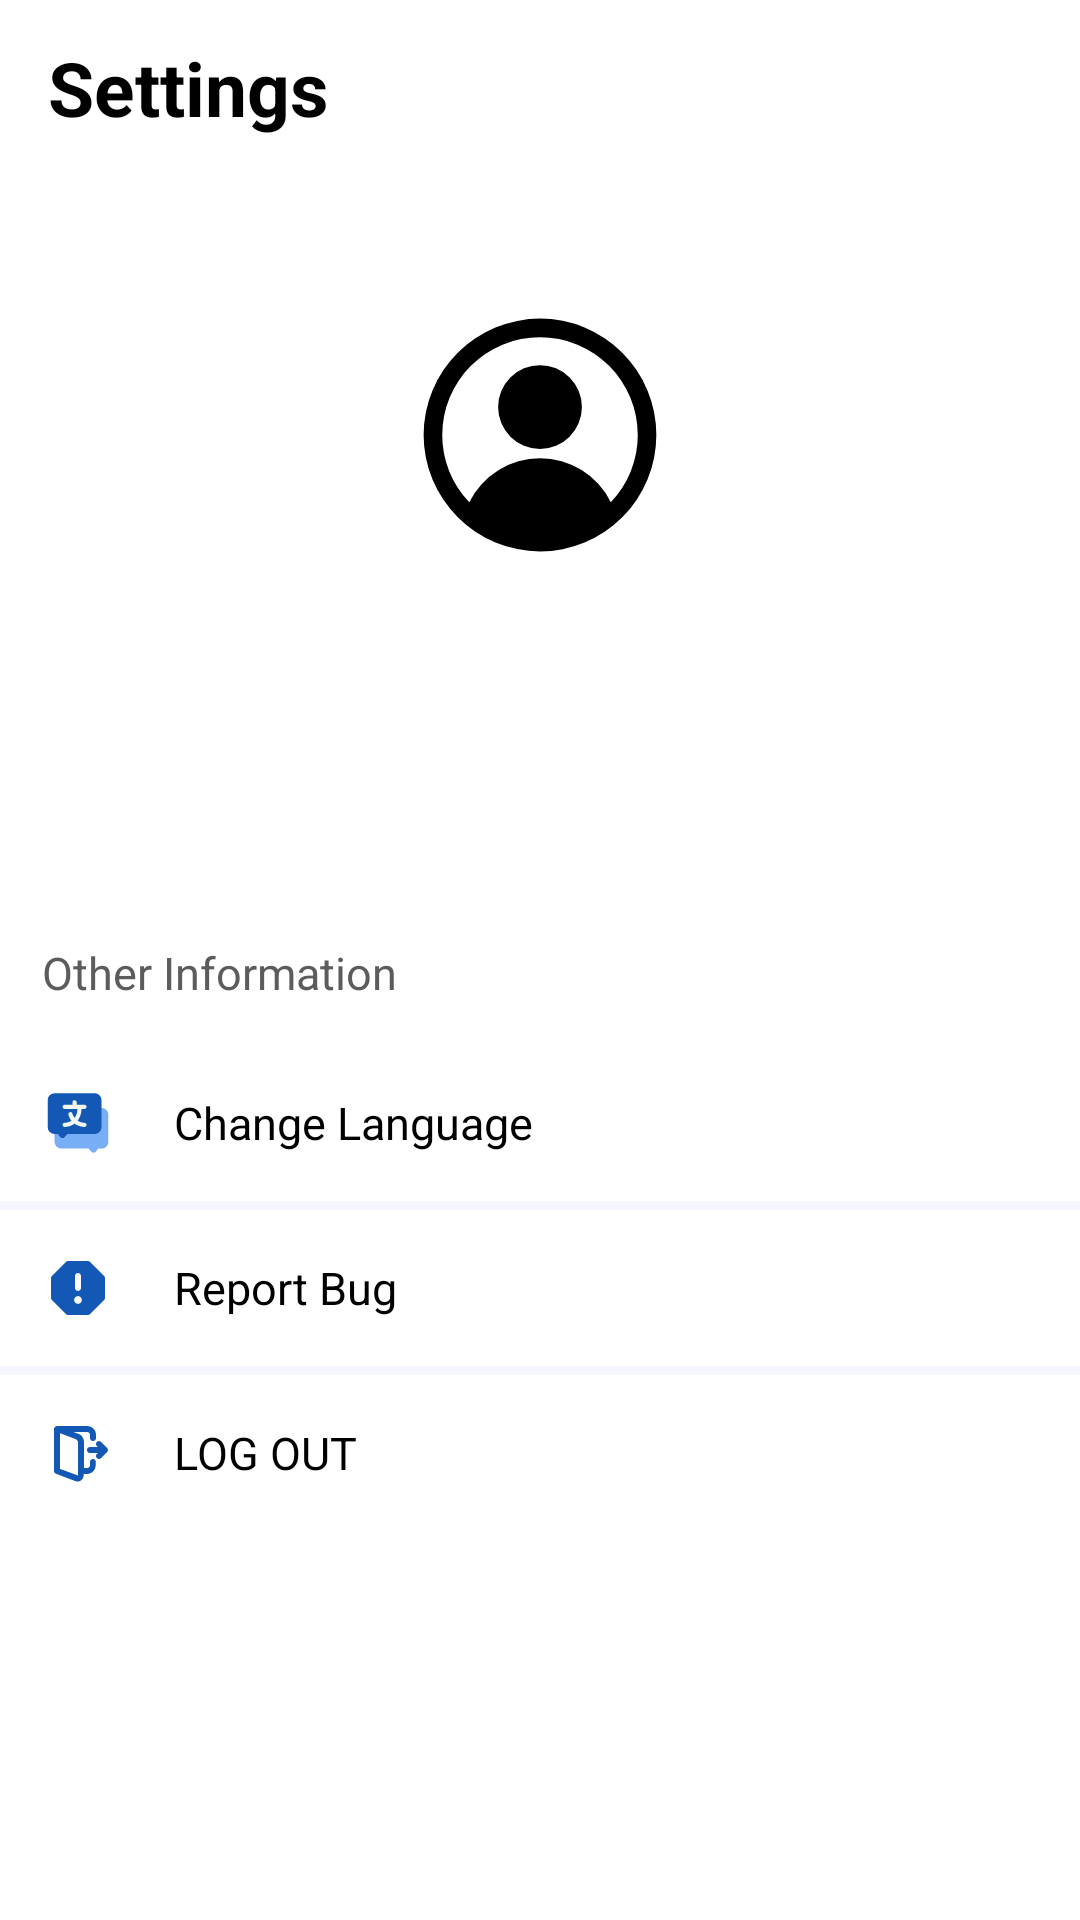

This screen was rendered from an Android layout file. Write that file and the resources it references.
<!-- AndroidManifest.xml: application theme Theme.Storyapps.NoActionBar -->
<!-- res/layout/fragment_profile.xml -->
<?xml version="1.0" encoding="utf-8"?>
<androidx.constraintlayout.widget.ConstraintLayout xmlns:android="http://schemas.android.com/apk/res/android"
    xmlns:app="http://schemas.android.com/apk/res-auto"
    xmlns:tools="http://schemas.android.com/tools"
    android:layout_width="match_parent"
    android:layout_height="match_parent"
    tools:context=".profile.FragmentProfiles">

    <androidx.appcompat.widget.Toolbar
        android:layout_width="match_parent"
        android:layout_height="75dp"
        android:layout_marginTop="-9dp"
        android:background="@drawable/bg_noround"
        android:elevation="1dp"
        app:layout_constraintEnd_toEndOf="parent"
        app:layout_constraintStart_toStartOf="parent"
        app:layout_constraintTop_toTopOf="parent">

        <androidx.constraintlayout.widget.ConstraintLayout
            android:layout_width="match_parent"
            android:layout_height="match_parent">

            <TextView
                android:layout_width="wrap_content"
                android:layout_height="wrap_content"
                android:layout_marginStart="32dp"
                android:text="@string/SETTING"
                android:textColor="@color/black"
                android:textSize="25sp"
                android:textStyle="bold"
                app:layout_constraintBottom_toBottomOf="parent"
                app:layout_constraintTop_toTopOf="parent"
                tools:ignore="MissingConstraints" />

        </androidx.constraintlayout.widget.ConstraintLayout>
    </androidx.appcompat.widget.Toolbar>

    <RelativeLayout
        android:id="@+id/container"
        android:layout_width="match_parent"
        android:layout_height="wrap_content"
        android:layout_marginTop="70dp"
        android:background="@drawable/bg_noround"
        android:backgroundTint="@color/primary"
        android:orientation="vertical"
        app:layout_constraintEnd_toEndOf="parent"
        app:layout_constraintStart_toStartOf="parent"
        app:layout_constraintTop_toTopOf="parent">

        <ImageView
            android:id="@+id/imageView"
            android:layout_width="90dp"
            android:layout_height="90dp"
            android:layout_centerHorizontal="true"
            android:layout_marginTop="30dp"
            android:src="@drawable/ic_user_blk" />

        <TextView
            android:id="@+id/tv_name"
            android:layout_width="wrap_content"
            android:layout_height="wrap_content"
            android:layout_below="@id/imageView"
            android:layout_centerHorizontal="true"
            android:layout_marginTop="10dp"
            android:fontFamily="sans-serif-medium"
            android:textColor="@color/white"
            android:textSize="20sp"
            tools:text="Benaya Laskar Firdaus" />

        <TextView
            android:id="@+id/tv_email"
            android:layout_width="wrap_content"
            android:layout_height="wrap_content"
            android:layout_below="@id/tv_name"
            android:layout_centerHorizontal="true"
            android:layout_marginTop="8dp"
            android:textColor="@color/white"
            android:textSize="15sp"
            tools:text="dicoding@gmail.com" />

        <TextView
            android:id="@+id/tv_uid"
            android:layout_width="wrap_content"
            android:layout_height="wrap_content"
            android:layout_below="@id/tv_email"
            android:layout_centerHorizontal="true"
            android:layout_marginTop="8dp"
            android:layout_marginBottom="20dp"
            android:fontFamily="monospace"
            android:textColor="@color/white"
            android:textSize="14sp"
            android:textStyle="italic"
            tools:text="user-xxxxxx" />
    </RelativeLayout>

    <LinearLayout
        android:layout_width="match_parent"
        android:layout_height="match_parent"
        android:layout_marginTop="300dp"
        android:orientation="vertical">

    <TextView
        style="@style/viewParent.headerText.settingsMiniTitle"
        android:text="@string/INFO"/>

        <TextView
            android:id="@+id/tv_language"
            style="@style/viewParent.headerText.settingsTextIcon"
            android:drawableLeft="@drawable/ic_lang"
            android:text="@string/CHANGE_LANGUAGES" />

        <View
            android:layout_width="match_parent"
            android:layout_height="3dp"
            android:background="#f4f7fe"/>

    <TextView
        android:id="@+id/tv_report"
        style="@style/viewParent.headerText.settingsTextIcon"
        android:drawableLeft="@drawable/ic_reporting"
        android:text="@string/REPORT_BUG" />

        <View
            android:layout_width="match_parent"
            android:layout_height="3dp"
            android:background="#f4f7fe"/>

    <TextView
        android:id="@+id/tv_logout"
        style="@style/viewParent.headerText.settingsTextIcon"
        android:drawableLeft="@drawable/ic_logout"
        android:text="@string/LOGOUT" />

    <TextView
        android:id="@+id/tv_lastlogin"
        android:layout_width="wrap_content"
        android:layout_height="wrap_content"
        android:layout_marginTop="10dp"
        android:layout_marginEnd="16dp"
        android:textSize="12sp"
        android:textStyle="italic"
        android:layout_gravity="right"
        tools:text="@string/LAST_LOGIN"/>
    </LinearLayout>

</androidx.constraintlayout.widget.ConstraintLayout>
<!-- resources referenced by this layout -->
<resources>
  <color name="black">#FF000000</color>
  <color name="primary">#1358B4</color>
  <color name="white">#FFFFFFFF</color>
  <!-- drawable ic_reporting (drawable) -->
  <vector xmlns:android="http://schemas.android.com/apk/res/android" android:height="24dp" android:viewportHeight="24" android:viewportWidth="24" android:width="24dp">
        
      <path android:fillColor="#1358B4" android:pathData="M15.32,3L8.68,3c-0.26,0 -0.52,0.11 -0.7,0.29L3.29,7.98c-0.18,0.18 -0.29,0.44 -0.29,0.7v6.63c0,0.27 0.11,0.52 0.29,0.71l4.68,4.68c0.19,0.19 0.45,0.3 0.71,0.3h6.63c0.27,0 0.52,-0.11 0.71,-0.29l4.68,-4.68c0.19,-0.19 0.29,-0.44 0.29,-0.71L20.99,8.68c0,-0.27 -0.11,-0.52 -0.29,-0.71l-4.68,-4.68c-0.18,-0.18 -0.44,-0.29 -0.7,-0.29zM12,17.3c-0.72,0 -1.3,-0.58 -1.3,-1.3s0.58,-1.3 1.3,-1.3 1.3,0.58 1.3,1.3 -0.58,1.3 -1.3,1.3zM12,13c-0.55,0 -1,-0.45 -1,-1L11,8c0,-0.55 0.45,-1 1,-1s1,0.45 1,1v4c0,0.55 -0.45,1 -1,1z"/>
      
  </vector>
  <!-- drawable ic_user_blk (drawable) -->
  <vector xmlns:android="http://schemas.android.com/apk/res/android"
      android:width="29dp"
      android:height="29dp"
      android:viewportWidth="29"
      android:viewportHeight="29">
    <path
        android:pathData="M14.5,2A12.514,12.514 0,0 0,2 14.5,12.521 12.521,0 0,0 14.5,27a12.5,12.5 0,0 0,0 -25ZM22.103,21.713a8.48,8.48 0,0 0,-15.199 0.008A10.367,10.367 0,0 1,4 14.5a10.5,10.5 0,0 1,21 0,10.368 10.368,0 0,1 -2.897,7.213ZM14.5,7a4.5,4.5 0,1 0,4.5 4.5A4.5,4.5 0,0 0,14.5 7Z"
        android:fillColor="#000000"/>
  </vector>
  <string name="CHANGE_LANGUAGES">Change Language</string>
  <string name="INFO">Other Information</string>
  <string name="LAST_LOGIN">Last Login</string>
  <string name="LOGOUT">LOG OUT</string>
  <string name="REPORT_BUG">Report Bug</string>
  <string name="SETTING">Settings</string>
  <style name="viewParent.headerText.settingsMiniTitle">
          <item name="android:textColor">#5D5C5C</item>
          <item name="android:layout_width">match_parent</item>
          <item name="android:textSize">15sp</item>
      </style>
  <style name="viewParent.headerText.settingsTextIcon" parent="settingsText">
      </style>
  <style name="Theme.Storyapps.NoActionBar" parent="Base.Theme.StoryApps">
          <item name="windowActionBar">false</item>
          <item name="windowNoTitle">true</item>
          <item name="android:statusBarColor">@android:color/transparent</item>
          <item name="android:windowTranslucentStatus">false</item>
          <item name="android:windowContentOverlay">@null</item>
          <item name="android:fitsSystemWindows">false</item>
      </style>
  <style name="settingsText" parent="viewParent.headerText.settingsMiniTitle">
          <item name="android:textColor">@color/black</item>
          <item name="android:layout_gravity">center_vertical</item>
          <item name="android:gravity">center_vertical</item>
          <item name="android:drawablePadding">20sp</item>
      </style>
  <style name="Base.Theme.StoryApps" parent="Theme.MaterialComponents.Light.NoActionBar">
          <item name="colorPrimary">#000000</item>
          <item name="colorPrimaryVariant">@color/black</item>
          <item name="colorOnPrimary">#FFFFFF</item>
          
          <item name="colorSecondary">#00a0e4</item>
          <item name="colorSecondaryVariant">@color/black</item>
          <item name="colorOnSecondary">@color/black</item>
          
          <item name="android:statusBarColor">?attr/colorPrimaryVariant</item>
          
      </style>
</resources>
